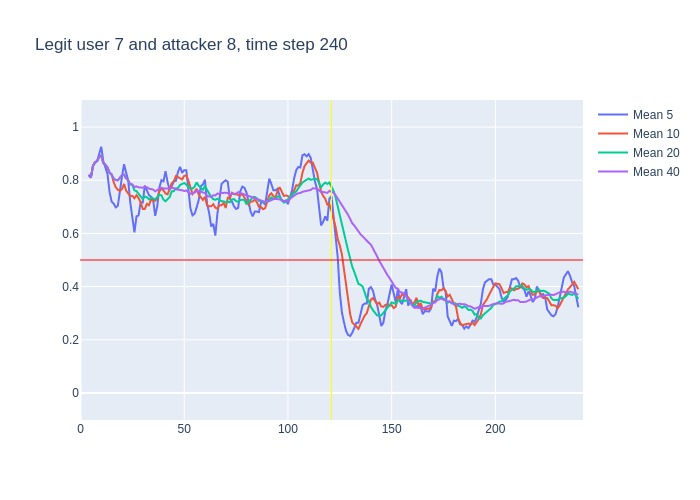

The data file committed next to this chart (first rows):
, time, confidence, avg_5_conf, avg_10_conf, avg_20_conf, avg_40_conf, real_user, predicted, user_count
0, 3, 0.82, , , , , 7, 7, 16
1, 4, 0.8, 0.82, 0.82, 0.82, 0.82, 7, 7, 16
2, 5, 0.94, 0.81, 0.81, 0.81, 0.81, 7, 7, 16
3, 6, 0.91, 0.8533, 0.8533, 0.8533, 0.8533, 7, 7, 16
4, 7, 0.89, 0.8675, 0.8675, 0.8675, 0.8675, 7, 7, 16
5, 8, 0.97, 0.872, 0.872, 0.872, 0.872, 7, 7, 16
6, 9, 0.92, 0.902, 0.8883, 0.8883, 0.8883, 7, 7, 16
7, 10, 0.67, 0.926, 0.8929, 0.8929, 0.8929, 7, 7, 16
8, 11, 0.8, 0.872, 0.865, 0.865, 0.865, 7, 7, 16
9, 12, 0.76, 0.85, 0.8578, 0.8578, 0.8578, 7, 7, 16
10, 13, 0.63, 0.824, 0.848, 0.848, 0.848, 7, 7, 16
11, 14, 0.74, 0.756, 0.829, 0.8282, 0.8282, 7, 7, 16
12, 15, 0.63, 0.72, 0.823, 0.8208, 0.8208, 7, 7, 16
13, 16, 0.73, 0.712, 0.792, 0.8062, 0.8062, 7, 7, 16
14, 17, 0.79, 0.698, 0.774, 0.8007, 0.8007, 7, 7, 16
15, 18, 0.93, 0.704, 0.764, 0.8, 0.8, 7, 7, 16
16, 19, 0.99, 0.764, 0.76, 0.8081, 0.8081, 7, 7, 16
17, 20, 0.86, 0.814, 0.767, 0.8188, 0.8188, 7, 7, 16
18, 21, 0.55, 0.86, 0.786, 0.8211, 0.8211, 7, 7, 16
19, 22, 0.66, 0.824, 0.761, 0.8068, 0.8068, 7, 7, 16
20, 23, 0.52, 0.798, 0.751, 0.7995, 0.7995, 7, 7, 16
21, 24, 0.75, 0.716, 0.74, 0.7845, 0.7862, 7, 7, 16
22, 25, 0.54, 0.668, 0.741, 0.782, 0.7845, 7, 7, 16
23, 26, 0.85, 0.604, 0.732, 0.762, 0.7739, 7, 7, 16
24, 27, 0.68, 0.664, 0.744, 0.759, 0.7771, 7, 7, 16
25, 28, 0.77, 0.668, 0.733, 0.7485, 0.7732, 7, 7, 16
26, 29, 0.74, 0.718, 0.717, 0.7385, 0.7731, 7, 7, 16
27, 30, 0.86, 0.716, 0.692, 0.7295, 0.7719, 7, 7, 16
28, 31, 0.74, 0.78, 0.692, 0.739, 0.775, 7, 7, 16
29, 32, 0.61, 0.758, 0.711, 0.736, 0.7738, 7, 7, 16
30, 33, 0.74, 0.744, 0.706, 0.7285, 0.7683, 7, 7, 16
31, 34, 0.69, 0.738, 0.728, 0.734, 0.7674, 7, 7, 16
32, 35, 0.55, 0.728, 0.722, 0.7315, 0.765, 7, 7, 16
33, 36, 0.92, 0.666, 0.723, 0.7275, 0.7585, 7, 7, 16
34, 37, 0.96, 0.702, 0.73, 0.737, 0.7632, 7, 7, 16
35, 38, 0.88, 0.772, 0.758, 0.7455, 0.7689, 7, 7, 16
36, 39, 0.67, 0.8, 0.769, 0.743, 0.7719, 7, 7, 16
37, 40, 0.74, 0.796, 0.762, 0.727, 0.7692, 7, 7, 16
38, 41, 0.71, 0.834, 0.75, 0.721, 0.7684, 7, 7, 16
39, 42, 0.82, 0.792, 0.747, 0.729, 0.7669, 7, 7, 16
40, 43, 0.95, 0.764, 0.768, 0.737, 0.7682, 7, 7, 16
41, 44, 0.76, 0.778, 0.789, 0.7585, 0.7715, 7, 7, 16
42, 45, 0.75, 0.796, 0.796, 0.759, 0.7705, 7, 7, 16
43, 46, 0.88, 0.798, 0.816, 0.7695, 0.7658, 7, 7, 16
44, 47, 0.91, 0.832, 0.812, 0.771, 0.765, 7, 7, 16
45, 48, 0.84, 0.85, 0.807, 0.7825, 0.7655, 7, 7, 16
46, 49, 0.81, 0.828, 0.803, 0.786, 0.7623, 7, 7, 16
47, 50, 0.75, 0.838, 0.817, 0.7895, 0.7595, 7, 7, 16
48, 51, 0.52, 0.838, 0.818, 0.784, 0.7615, 7, 7, 16
49, 52, 0.55, 0.766, 0.799, 0.773, 0.7545, 7, 7, 16
50, 53, 0.71, 0.694, 0.772, 0.77, 0.7492, 7, 7, 16
51, 54, 0.84, 0.668, 0.748, 0.7685, 0.7512, 7, 7, 16
52, 55, 0.87, 0.674, 0.756, 0.776, 0.7537, 7, 7, 16
53, 56, 0.66, 0.698, 0.768, 0.792, 0.7597, 7, 7, 16
54, 57, 0.81, 0.726, 0.746, 0.779, 0.758, 7, 7, 16
55, 58, 0.74, 0.778, 0.736, 0.7715, 0.7585, 7, 7, 16
56, 59, 0.93, 0.784, 0.726, 0.7645, 0.7537, 7, 7, 16
57, 60, 0.42, 0.802, 0.738, 0.7775, 0.7522, 7, 7, 16
58, 61, 0.49, 0.712, 0.705, 0.7615, 0.7412, 7, 7, 16
59, 62, 0.55, 0.678, 0.702, 0.7505, 0.7398, 7, 7, 16
... 178 more rows
